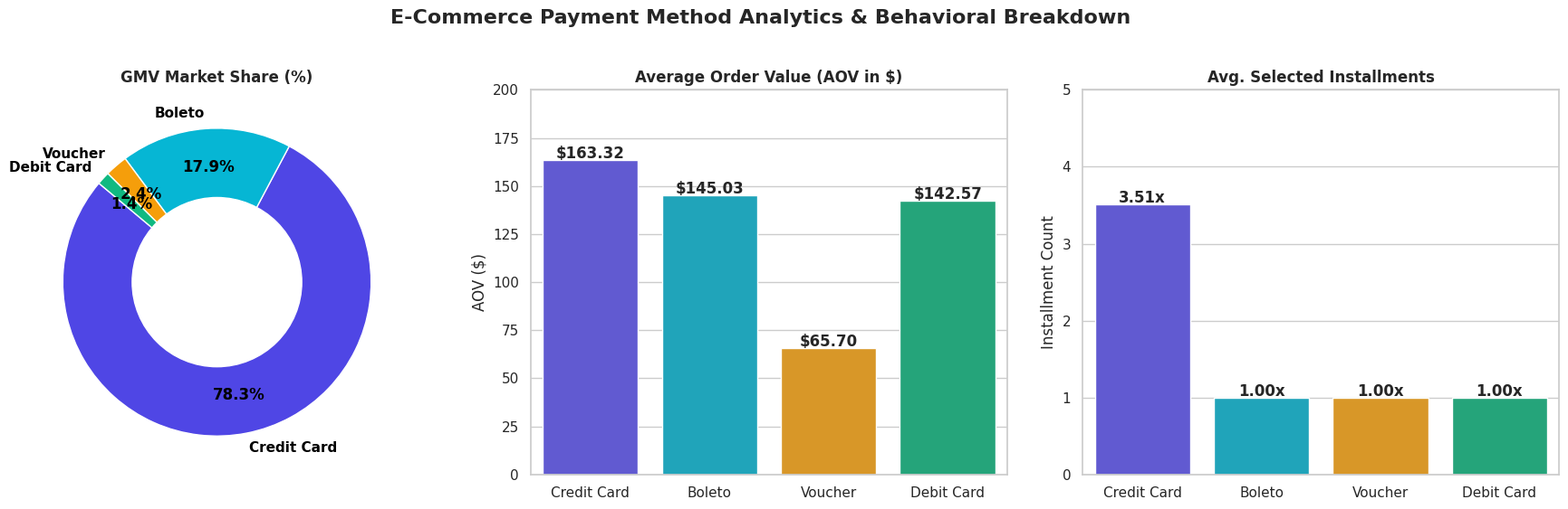

Python code for this plot:
import os
import pandas as pd
import matplotlib.pyplot as plt
import seaborn as sns

# Set visual style
sns.set_theme(style="whitegrid")
plt.rcParams["font.sans-serif"] = "DejaVu Sans"

# 1. Load summary data (or pass from your dataframe)
data = {
    'payment_type': ['Credit Card', 'Boleto', 'Voucher', 'Debit Card'],
    'transaction_count': [76795, 19784, 5775, 1529],
    'total_payment_value': [12542084.19, 2869361.27, 379436.87, 217989.79],
    'avg_order_value': [163.32, 145.03, 65.70, 142.57],
    'avg_installments': [3.51, 1.00, 1.00, 1.00],
    'share_of_total_value': [78.34, 17.92, 2.37, 1.36]
}

df = pd.DataFrame(data)

# 2. Create Multi-Panel Figure
fig, axes = plt.subplots(1, 3, figsize=(18, 5.5))
fig.suptitle('E-Commerce Payment Method Analytics & Behavioral Breakdown', fontsize=16, fontweight='bold', y=1.02)

# Panel 1: Donut Chart - Share of Total GMV
colors = ['#4f46e5', '#06b6d4', '#f59e0b', '#10b981']
wedges, texts, autotexts = axes[0].pie(
    df['share_of_total_value'], 
    labels=df['payment_type'], 
    autopct='%1.1f%%',
    startangle=140,
    colors=colors,
    pctdistance=0.75,
    textprops=dict(color="black", weight="bold")
)
# Make it a Donut Chart
centre_circle = plt.Circle((0,0), 0.55, fc='white')
axes[0].add_artist(centre_circle)
axes[0].set_title('GMV Market Share (%)', fontsize=12, fontweight='bold')

# Panel 2: Bar Chart - Average Order Value (AOV)
barplot1 = sns.barplot(
    x='payment_type', 
    y='avg_order_value', 
    data=df, 
    ax=axes[1], 
    palette=colors
)
axes[1].set_title('Average Order Value (AOV in $)', fontsize=12, fontweight='bold')
axes[1].set_xlabel('')
axes[1].set_ylabel('AOV ($)')
axes[1].set_ylim(0, 200)

# Add value labels above bars
for p in barplot1.patches:
    axes[1].annotate(f"${p.get_height():.2f}", 
                     (p.get_x() + p.get_width() / 2., p.get_height()), 
                     ha='center', va='center', xytext=(0, 5), textcoords='offset points', fontweight='bold')

# Panel 3: Bar Chart - Average Installments
barplot2 = sns.barplot(
    x='payment_type', 
    y='avg_installments', 
    data=df, 
    ax=axes[2], 
    palette=colors
)
axes[2].set_title('Avg. Selected Installments', fontsize=12, fontweight='bold')
axes[2].set_xlabel('')
axes[2].set_ylabel('Installment Count')
axes[2].set_ylim(0, 5)

# Add value labels above bars
for p in barplot2.patches:
    axes[2].annotate(f"{p.get_height():.2f}x", 
                     (p.get_x() + p.get_width() / 2., p.get_height()), 
                     ha='center', va='center', xytext=(0, 5), textcoords='offset points', fontweight='bold')

plt.tight_layout()

# 3. Ensure Output Directories Exist and Save Chart
output_dir = os.path.join("dashboards", "screenshots")
os.makedirs(output_dir, exist_ok=True)
plot_path = os.path.join(output_dir, "payment_method_distribution.png")

plt.savefig(plot_path, dpi=300, bbox_inches='tight')
plt.close()

print(f"Visualization saved successfully to: {plot_path}")
